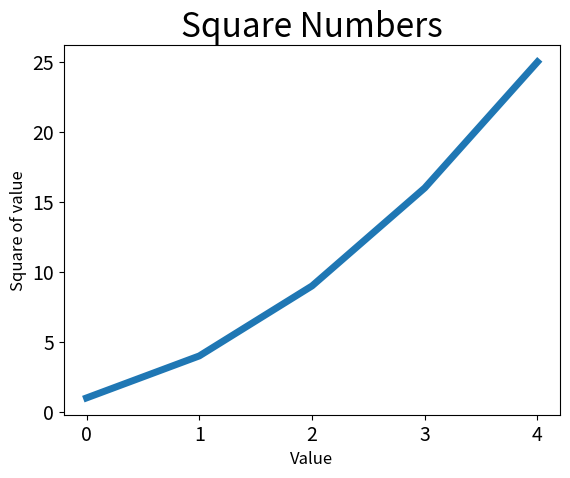
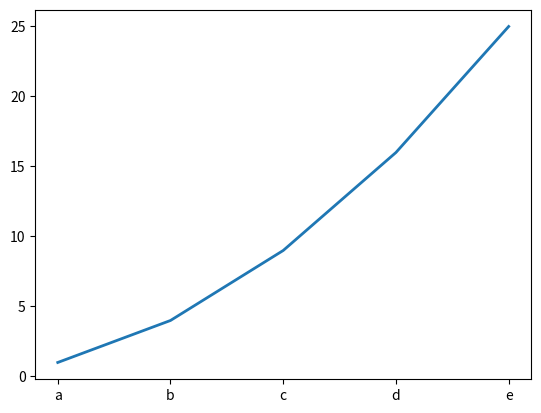

The matplotlib source for these figures, in order:
import matplotlib.pyplot as plt


"""
单例 plt 对象
plt 并不是传统意义上的对象实例，而是一个模块，它的工作方式类似于一个全局状态机。
当你使用 plt 来创建图表或调用绘图函数时，你是在操作一个全局的图形环境。
这意味着在大多数情况下，你使用的 plt 实际上是单一的，操作的是同一组全局状态和配置。

绘制多个图形
尽管 plt 像是单一的，但你确实可以在同一个 Python 程序中创建多个图形。
有几种方法可以做到这一点：

使用 plt.figure()
最简单的方法是使用 plt.figure() 创建新的图形。每次调用 plt.figure() 时，
matplotlib 都会创建一个新的图形窗口，你可以在每个窗口中绘制不同的数据和图表。

使用子图 plt.subplot()
如果你想在一个窗口内创建多个图表，可以使用 plt.subplot()：
subplot 的基本语法是：

python
复制代码
plt.subplot(nrows, ncols, index)
nrows 和 ncols 参数指定将图形窗口划分为多少行和列。
index 参数指定当前激活的是哪一个子图，索引从1开始到 nrows * ncols。

# 第一个子图
plt.subplot(2, 2, 1)  # 2行2列的第1个位置
plt.plot([1, 2, 3, 4, 5], [1, 4, 9, 16, 25])
plt.title('Plot 1')


类型注解的语法是在变量名后面加冒号（:），然后跟上类型。例如，x: int 表示 x 应该是一个整数
"""
plt.figure()
squares=[1,4,9,16,25]
plt.plot(squares,linewidth=5)
plt.title("Square Numbers",fontsize =24)
plt.xlabel("Value",fontsize=12)
plt.ylabel("Square of value",fontsize=12)

#设置刻度标记的大小，这个axis还能传什么值？
plt.tick_params(axis='both',labelsize=14)
plt.show()
#新建一个子图之后之前这些设置就都不顶用了
#奇怪，那这个plot内怎么啥都能传呢
plt.figure()
input_values=['a','b','c','d','e']
plt.plot(input_values,squares,linewidth=2)#先x后y,如果没写则自动从0开始，然后依次递增，01234这种
plt.show()

